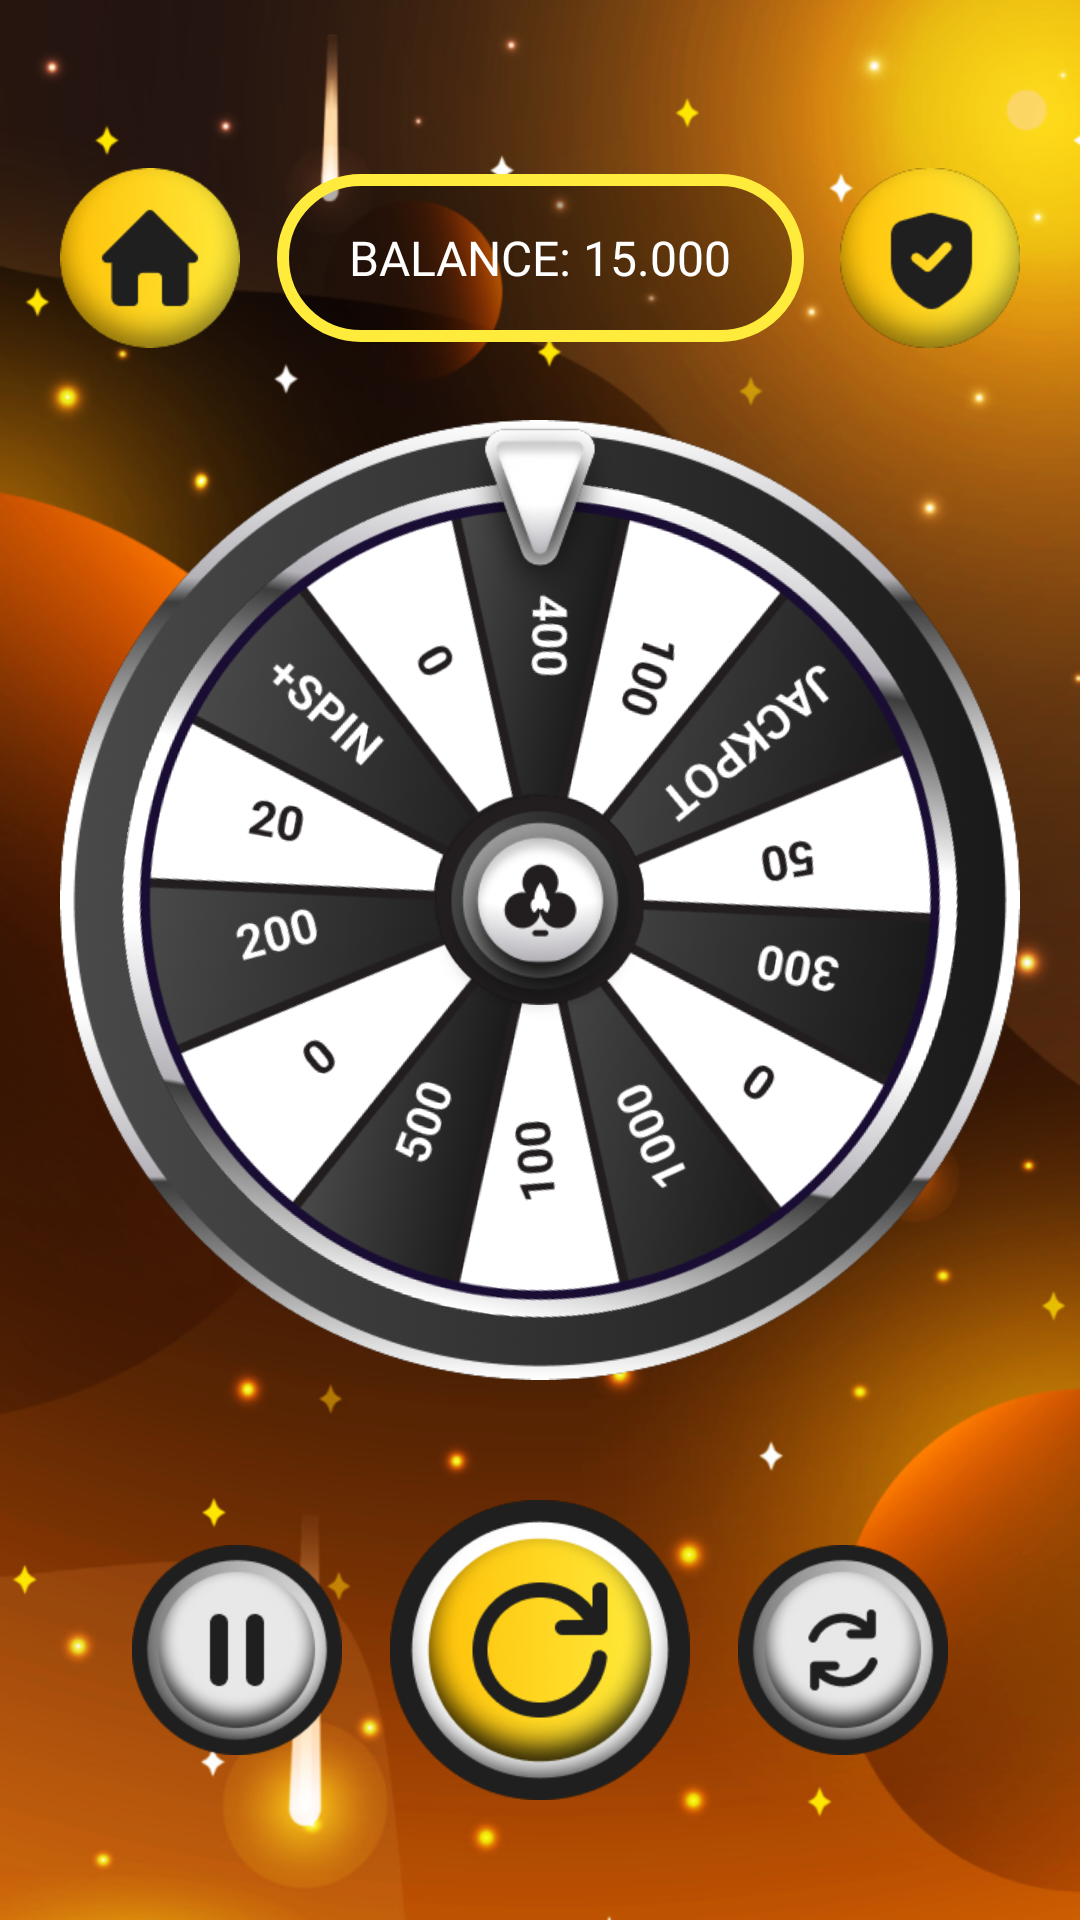

This screen was rendered from an Android layout file. Write that file and the resources it references.
<!-- AndroidManifest.xml: fallback theme Theme.MaterialComponents.DayNight.NoActionBar -->
<!-- res/layout/roulette_fragment.xml -->
<?xml version="1.0" encoding="utf-8"?>
<androidx.constraintlayout.widget.ConstraintLayout xmlns:android="http://schemas.android.com/apk/res/android"
    xmlns:app="http://schemas.android.com/apk/res-auto"
    xmlns:tools="http://schemas.android.com/tools"
    android:layout_width="match_parent"
    android:layout_height="match_parent"
    android:background="@drawable/main_background">

    <androidx.appcompat.widget.AppCompatImageButton
        android:id="@+id/homeButton"
        android:layout_width="60dp"
        android:layout_height="60dp"
        android:layout_marginTop="56dp"
        android:layout_marginStart="20dp"
        android:background="@android:color/transparent"
        android:foreground="@drawable/circle_buttons_ripple"
        android:scaleType="centerCrop"
        app:layout_constraintStart_toStartOf="parent"
        app:layout_constraintTop_toTopOf="parent"
        app:srcCompat="@drawable/home_button_image" />

    <androidx.appcompat.widget.AppCompatImageButton
        android:id="@+id/privacyButton"
        android:layout_width="60dp"
        android:layout_height="60dp"
        android:layout_marginTop="56dp"
        android:layout_marginEnd="20dp"
        android:scaleType="centerCrop"
        android:foreground="@drawable/circle_buttons_ripple"
        android:background="@android:color/transparent"
        app:layout_constraintEnd_toEndOf="parent"
        app:layout_constraintTop_toTopOf="parent"
        app:srcCompat="@drawable/privacy_button_image" />

    <androidx.appcompat.widget.AppCompatTextView
        android:id="@+id/balanceText"
        android:layout_width="wrap_content"
        android:layout_height="56dp"
        android:layout_marginTop="56dp"
        android:fontFamily="@font/roboto_bold"
        android:text="@string/balance_example"
        android:textColor="@color/white"
        android:textSize="16sp"
        android:gravity="center"
        android:background="@drawable/text_borders"
        app:layout_constraintBottom_toBottomOf="@+id/homeButton"
        app:layout_constraintEnd_toStartOf="@+id/privacyButton"
        app:layout_constraintStart_toEndOf="@+id/homeButton"
        app:layout_constraintTop_toTopOf="parent" />

    <androidx.appcompat.widget.AppCompatImageView
        android:id="@+id/rouletteMainPart"
        android:layout_width="320dp"
        android:layout_height="320dp"
        android:layout_marginTop="24dp"
        app:layout_constraintEnd_toEndOf="parent"
        app:layout_constraintStart_toStartOf="parent"
        app:layout_constraintTop_toBottomOf="@+id/homeButton"
        app:srcCompat="@drawable/roulette_part_1_image" />

    <androidx.appcompat.widget.AppCompatImageView
        android:id="@+id/rouletteElements"
        android:layout_width="278.64dp"
        android:layout_height="278.64dp"
        android:rotation="10"
        app:layout_constraintBottom_toBottomOf="@+id/rouletteMainPart"
        app:layout_constraintEnd_toEndOf="@+id/rouletteMainPart"
        app:layout_constraintStart_toStartOf="@+id/rouletteMainPart"
        app:layout_constraintTop_toTopOf="@+id/rouletteMainPart"
        app:srcCompat="@drawable/roulette_part_2_image" />

    <androidx.appcompat.widget.AppCompatImageView
        android:id="@+id/rouletteArrow"
        android:layout_width="50dp"
        android:layout_height="64.828dp"
        android:scaleType="centerCrop"
        app:layout_constraintEnd_toEndOf="@+id/rouletteMainPart"
        app:layout_constraintStart_toStartOf="@+id/rouletteMainPart"
        app:layout_constraintTop_toTopOf="@+id/rouletteMainPart"
        app:srcCompat="@drawable/roulette_arrow" />

    <androidx.appcompat.widget.AppCompatImageView
        android:id="@+id/rouletteCenter"
        android:layout_width="70dp"
        android:layout_height="70dp"
        android:scaleType="centerCrop"
        app:layout_constraintBottom_toBottomOf="@+id/rouletteMainPart"
        app:layout_constraintEnd_toEndOf="@+id/rouletteMainPart"
        app:layout_constraintStart_toStartOf="@+id/rouletteMainPart"
        app:layout_constraintTop_toTopOf="@+id/rouletteMainPart"
        app:srcCompat="@drawable/roulette_center" />

    <androidx.appcompat.widget.LinearLayoutCompat
        android:layout_width="wrap_content"
        android:layout_height="wrap_content"
        android:layout_marginTop="40dp"
        android:gravity="center"
        android:orientation="horizontal"
        app:layout_constraintEnd_toEndOf="parent"
        app:layout_constraintStart_toStartOf="parent"
        app:layout_constraintTop_toBottomOf="@+id/rouletteMainPart">

        <androidx.appcompat.widget.AppCompatImageButton
            android:id="@+id/pauseButton"
            android:layout_width="70dp"
            android:layout_height="70dp"
            android:background="@android:color/transparent"
            android:foreground="@drawable/circle_buttons_ripple"
            android:scaleType="centerCrop"
            app:srcCompat="@drawable/pause_button_image" />

        <androidx.appcompat.widget.AppCompatImageButton
            android:id="@+id/spinButton"
            android:layout_width="100dp"
            android:layout_height="100dp"
            android:layout_marginHorizontal="16dp"
            android:background="@android:color/transparent"
            android:foreground="@drawable/circle_buttons_ripple"
            android:scaleType="centerCrop"
            app:srcCompat="@drawable/spin_button_image" />

        <androidx.appcompat.widget.AppCompatImageButton
            android:id="@+id/autospinButton"
            android:layout_width="70dp"
            android:layout_height="70dp"
            android:background="@android:color/transparent"
            android:scaleType="centerCrop"
            app:srcCompat="@drawable/autospin_button_image" />
    </androidx.appcompat.widget.LinearLayoutCompat>


</androidx.constraintlayout.widget.ConstraintLayout>
<!-- resources referenced by this layout -->
<resources>
  <!-- drawable autospin_button_image: png bitmap (drawable, 10961 bytes) -->
  <!-- drawable home_button_image: png bitmap (drawable, 13313 bytes) -->
  <!-- drawable main_background: png bitmap (drawable, 444249 bytes) -->
  <!-- drawable pause_button_image: png bitmap (drawable, 10551 bytes) -->
  <!-- drawable privacy_button_image: png bitmap (drawable, 13617 bytes) -->
  <!-- drawable roulette_arrow: png bitmap (drawable, 10718 bytes) -->
  <!-- drawable roulette_center: png bitmap (drawable, 79755 bytes) -->
  <!-- drawable roulette_part_1_image: png bitmap (drawable, 74317 bytes) -->
  <!-- drawable roulette_part_2_image: png bitmap (drawable, 113636 bytes) -->
  <!-- drawable spin_button_image: png bitmap (drawable, 26828 bytes) -->
  <!-- drawable text_borders (drawable) -->
  <?xml version="1.0" encoding="utf-8"?>
  <shape xmlns:android="http://schemas.android.com/apk/res/android">
      <padding android:bottom="16dp" android:left="24dp" android:right="24dp" android:top="16dp"/>
      <stroke android:color="#FFFFEB3B" android:width="4dp"/>
      <corners android:radius="40dp"/>
      <solid android:color="#4D000000"/>
  </shape>
  <string name="balance_example">BALANCE: 15.000</string>
  <!-- not gathered from this repository: default colours our renderer supplied (Android Studio template values) -->
  <color name="white">#FFFFFFFF</color>
</resources>
